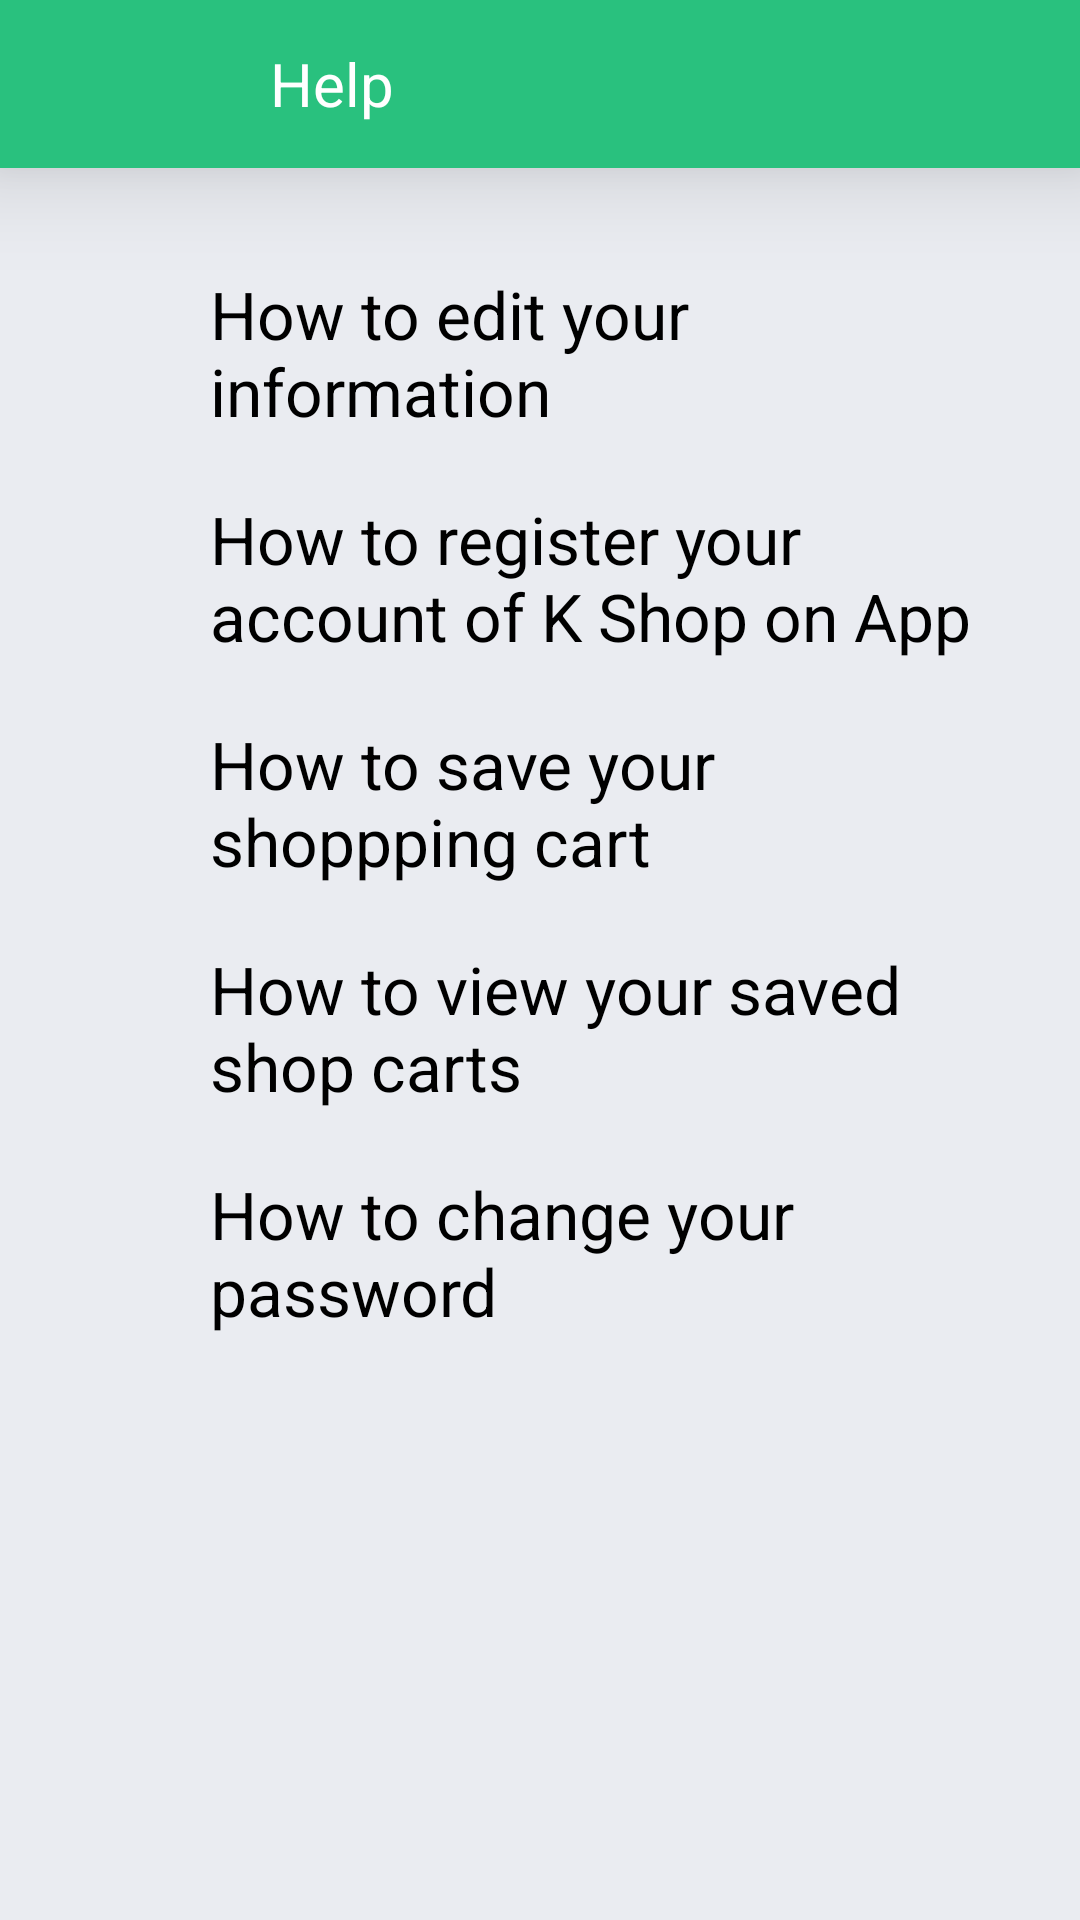

Android layout source for this screen:
<!-- AndroidManifest.xml: application theme AppTheme -->
<!-- res/layout/activity_help.xml -->
<?xml version="1.0" encoding="utf-8"?>
<androidx.constraintlayout.widget.ConstraintLayout xmlns:android="http://schemas.android.com/apk/res/android"
    xmlns:app="http://schemas.android.com/apk/res-auto"
    android:layout_width="match_parent"
    android:layout_height="match_parent"
    android:background="@color/gray">

    <androidx.appcompat.widget.Toolbar
        android:id="@+id/toolbarHelp"
        android:layout_width="match_parent"
        android:layout_height="?attr/actionBarSize"
        android:background="@color/green"
        android:elevation="20dp"
        app:layout_constraintTop_toTopOf="parent"
        app:navigationIcon="@drawable/icon_back">

        <TextView
            android:layout_width="match_parent"
            android:layout_height="wrap_content"
            android:layout_marginLeft="90dp"
            android:text="Help"
            android:textColor="@color/white"
            android:textSize="20sp" />

    </androidx.appcompat.widget.Toolbar>

    <androidx.constraintlayout.widget.ConstraintLayout
        android:layout_width="match_parent"
        android:layout_height="match_parent"
        android:padding="20dp">

        <LinearLayout
            android:id="@+id/llHelp1"
            android:layout_width="match_parent"
            android:layout_height="wrap_content"
            android:orientation="horizontal"
            app:layout_constraintTop_toTopOf="parent">

            <Button
                android:id="@+id/btnHelp1"
                android:layout_width="30dp"
                android:layout_height="30dp"
                android:background="@drawable/add" />

            <TextView
                android:id="@+id/txtHelp1"
                android:layout_width="wrap_content"
                android:layout_height="wrap_content"
                android:layout_marginLeft="20dp"
                android:text="How to Shop"
                android:textColor="@color/black"
                android:textSize="22sp" />
        </LinearLayout>

        <LinearLayout
            android:id="@+id/llHelp2"
            android:layout_width="match_parent"
            android:layout_height="wrap_content"
            android:layout_marginTop="40dp"
            android:orientation="horizontal"
            app:layout_constraintTop_toBottomOf="@id/llHelp1">

            <Button
                android:layout_width="30dp"
                android:layout_height="30dp"
                android:background="@drawable/add" />

            <TextView
                android:layout_width="wrap_content"
                android:layout_height="wrap_content"
                android:layout_marginLeft="20dp"
                android:text="How to edit your information"
                android:textColor="@color/black"
                android:textSize="22sp" />
        </LinearLayout>

        <LinearLayout
            android:id="@+id/llHelp3"
            android:layout_width="match_parent"
            android:layout_height="wrap_content"
            android:layout_marginTop="20dp"
            android:orientation="horizontal"
            app:layout_constraintTop_toBottomOf="@id/llHelp2">

            <Button
                android:layout_width="30dp"
                android:layout_height="30dp"
                android:background="@drawable/add" />

            <TextView
                android:layout_width="wrap_content"
                android:layout_height="wrap_content"
                android:layout_marginLeft="20dp"
                android:text="How to register your account of K Shop on App"
                android:textColor="@color/black"
                android:textSize="22sp" />
        </LinearLayout>

        <LinearLayout
            android:id="@+id/llHelp4"
            android:layout_width="match_parent"
            android:layout_height="wrap_content"
            android:layout_marginTop="20dp"
            android:orientation="horizontal"
            app:layout_constraintTop_toBottomOf="@id/llHelp3">

            <Button
                android:layout_width="30dp"
                android:layout_height="30dp"
                android:background="@drawable/add" />

            <TextView
                android:layout_width="wrap_content"
                android:layout_height="wrap_content"
                android:layout_marginLeft="20dp"
                android:text="How to save your shoppping cart"
                android:textColor="@color/black"
                android:textSize="22sp" />
        </LinearLayout>

        <LinearLayout
            android:id="@+id/llHelp5"
            android:layout_width="match_parent"
            android:layout_height="wrap_content"
            android:layout_marginTop="20dp"
            android:orientation="horizontal"
            app:layout_constraintTop_toBottomOf="@id/llHelp4">

            <Button
                android:layout_width="30dp"
                android:layout_height="30dp"
                android:background="@drawable/add" />

            <TextView
                android:layout_width="wrap_content"
                android:layout_height="wrap_content"
                android:layout_marginLeft="20dp"
                android:text="How to view your saved shop carts"
                android:textColor="@color/black"
                android:textSize="22sp" />
        </LinearLayout>

        <LinearLayout
            android:id="@+id/llHelp6"
            android:layout_width="match_parent"
            android:layout_height="wrap_content"
            android:layout_marginTop="20dp"
            android:orientation="horizontal"
            app:layout_constraintTop_toBottomOf="@id/llHelp5">

            <Button
                android:layout_width="30dp"
                android:layout_height="30dp"
                android:background="@drawable/add" />

            <TextView
                android:layout_width="wrap_content"
                android:layout_height="wrap_content"
                android:layout_marginLeft="20dp"
                android:text="How to change your password"
                android:textColor="@color/black"
                android:textSize="22sp" />
        </LinearLayout>
    </androidx.constraintlayout.widget.ConstraintLayout>

</androidx.constraintlayout.widget.ConstraintLayout>
<!-- resources referenced by this layout -->
<resources>
  <color name="black">#000000</color>
  <color name="gray">#EAECF1</color>
  <color name="green">#29C17E</color>
  <color name="white">#FFFFFF</color>
  <style name="AppTheme" parent="Theme.AppCompat.Light.NoActionBar">
          
          <item name="colorPrimary">@color/green</item>
          <item name="colorPrimaryDark">@color/green</item>
          <item name="colorAccent">@color/colorAccent</item>
          <item name="android:windowFullscreen">false</item>
      </style>
  <color name="colorAccent">#54CD98</color>
</resources>
